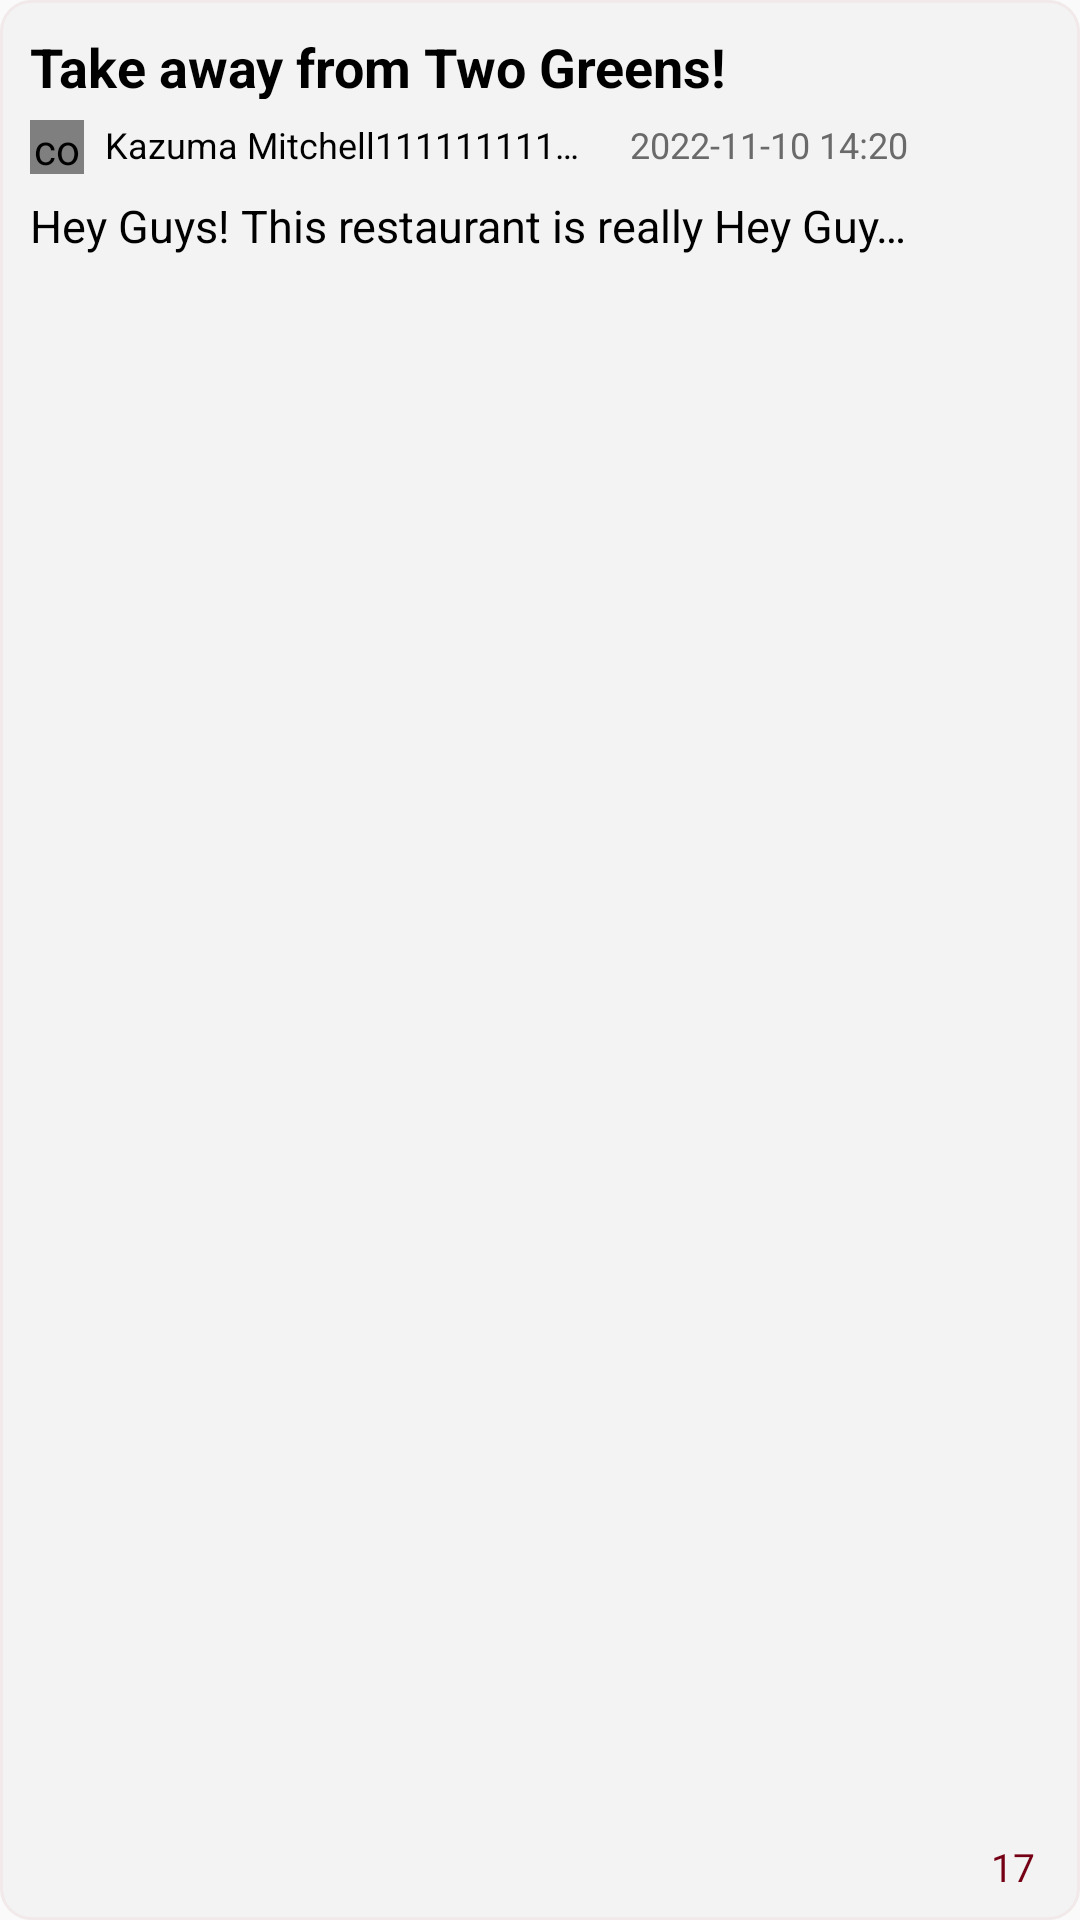

Produce the Android XML layout that renders to this screen, including the resource entries it uses.
<!-- AndroidManifest.xml: application theme Theme.PolyYOU -->
<!-- res/layout/post_collapse.xml -->
<?xml version="1.0" encoding="utf-8"?>
<RelativeLayout
    xmlns:android="http://schemas.android.com/apk/res/android"
    xmlns:tools="http://schemas.android.com/tools"
    xmlns:app="http://schemas.android.com/apk/res-auto"
    android:background="@drawable/shape_post_area"
    android:layout_centerInParent="true"
    android:layout_width="match_parent"
    android:layout_height="120dp"
    android:layout_marginBottom="20dp"
    android:clickable="true"
    android:focusable="true">


        <TextView
            android:id="@+id/title"
            android:layout_width="match_parent"
            android:layout_height="23dp"
            android:layout_marginStart="10dp"
            android:layout_marginTop="10dp"
            android:layout_marginEnd="20dp"
            android:singleLine="true"
            android:text="@string/post_title_string"
            android:textColor="@color/black"
            android:textSize="18sp"
            android:textStyle="bold" />

        <FrameLayout
            android:layout_width="wrap_content"
            android:layout_height="wrap_content"
            android:layout_marginTop="40dp"
            android:layout_marginStart="10dp">

                <com.makeramen.roundedimageview.RoundedImageView
                    android:id="@+id/author_profile_photo"
                    android:layout_width="18dp"
                    android:layout_height="18dp"
                    android:background="@drawable/shape_profile_image"
                    android:scaleType="centerCrop"
                    app:riv_oval = "true"/>

        </FrameLayout>











        <TextView
            android:id="@+id/author_name"
            android:layout_width="wrap_content"
            android:maxWidth="160dp"
            android:layout_height="18dp"
            android:layout_gravity="center_horizontal|center"
            android:layout_marginStart="35dp"
            android:layout_marginTop="40dp"
            android:gravity="start"
            android:singleLine="true"
            android:text="@string/user_name_string"
            android:textColor="@color/black"
            android:textSize="12sp"
            android:textStyle="normal" />

        <TextView
            android:id="@+id/time"
            android:layout_width="wrap_content"
            android:layout_height="wrap_content"
            android:layout_gravity="center_horizontal|center"
            android:layout_toRightOf="@id/author_name"
            android:layout_marginStart="15dp"
            android:layout_marginTop="40dp"
            android:gravity="start"
            android:text="@string/time_string"
            android:textColor="@color/time_color"
            android:textSize="12sp"
            android:textStyle="normal"
            tools:ignore="RtlHardcoded" />

        <TextView
            android:id="@+id/post_content"
            android:layout_width="300dp"
            android:layout_height="20dp"
            android:layout_marginStart="10dp"
            android:layout_marginTop="65dp"
            android:layout_marginEnd="20dp"
            android:singleLine="true"
            android:text="@string/post_content_string"
            android:textColor="@color/black"
            android:textSize="15sp"
            android:textStyle="normal" />

        <TextView
            android:id="@+id/comment_number"
            android:layout_width="wrap_content"
            android:layout_height="wrap_content"
            android:layout_alignParentBottom="true"
            android:layout_alignParentEnd="true"
            android:layout_marginStart="6dp"
            android:layout_marginEnd="15dp"
            android:layout_marginBottom="9dp"
            android:text="@string/comment_number_string"
            android:textColor="@color/polyu_color"
            android:textSize="13sp"
            android:textStyle="normal" />

        <ImageView
            android:id="@+id/comment_icon"
            android:layout_width="15dp"
            android:layout_height="15dp"
            android:layout_alignParentEnd="true"
            android:layout_alignParentBottom="true"
            android:layout_marginEnd="30dp"
            android:layout_marginBottom="10dp"
            android:contentDescription="comment_icon"
            android:src="@drawable/comment_icon" />


</RelativeLayout>
<!-- resources referenced by this layout -->
<resources>
  <color name="black">#FF000000</color>
  <color name="polyu_color">#750015</color>
  <color name="time_color">#6A6A6A</color>
  <!-- drawable shape_post_area (drawable-nodpi) -->
  <?xml version="1.0" encoding="utf-8"?>
  <shape xmlns:android="http://schemas.android.com/apk/res/android"
  	android:shape="rectangle" >
  	<corners android:radius="10dp" />
  	<stroke android:color="#f1e9ea" android:width="1dp" />
  	<solid android:color="@color/post_grey" />
  </shape>
  <!-- drawable shape_profile_image (drawable) -->
  <?xml version="1.0" encoding="utf-8"?>
  <shape xmlns:android="http://schemas.android.com/apk/res/android"
      android:shape="oval">
      <solid android:color="@color/light_polyu_color"/>
      <stroke
          android:color="@color/polyu_color"
          android:width="3dp"/>
  </shape>
  <!-- drawable user_profile_photo: png bitmap (drawable, 2459 bytes) -->
  <string name="comment_number_string">17</string>
  <string name="post_content_string">Hey Guys! This restaurant is really Hey Guys! This restaurant is really Hey Guys! This restaurant is really Hey Guys! This restaurant is really</string>
  <string name="post_title_string">Take away from Two Greens!</string>
  <string name="time_string">2022-11-10 14:20</string>
  <string name="user_name_string">Kazuma Mitchell1111111111111111111</string>
  <style name="Theme.PolyYOU" parent="Theme.MaterialComponents.DayNight.NoActionBar.Bridge">
          
          <item name="colorPrimary">@color/polyu_color</item>
          <item name="colorPrimaryVariant">@color/polyu_color</item>
          <item name="colorOnPrimary">@color/white</item>
          
          <item name="colorSecondary">@color/teal_200</item>
          <item name="colorSecondaryVariant">@color/teal_700</item>
          <item name="colorOnSecondary">@color/black</item>
          
          <item name="android:statusBarColor">?attr/colorPrimaryVariant</item>
          
      </style>
  <color name="post_grey">#F3F3F3</color>
  <color name="light_polyu_color">#DBC5C9</color>
  <color name="white">#FFFFFFFF</color>
  <color name="teal_200">#FF03DAC5</color>
  <color name="teal_700">#FF018786</color>
</resources>
